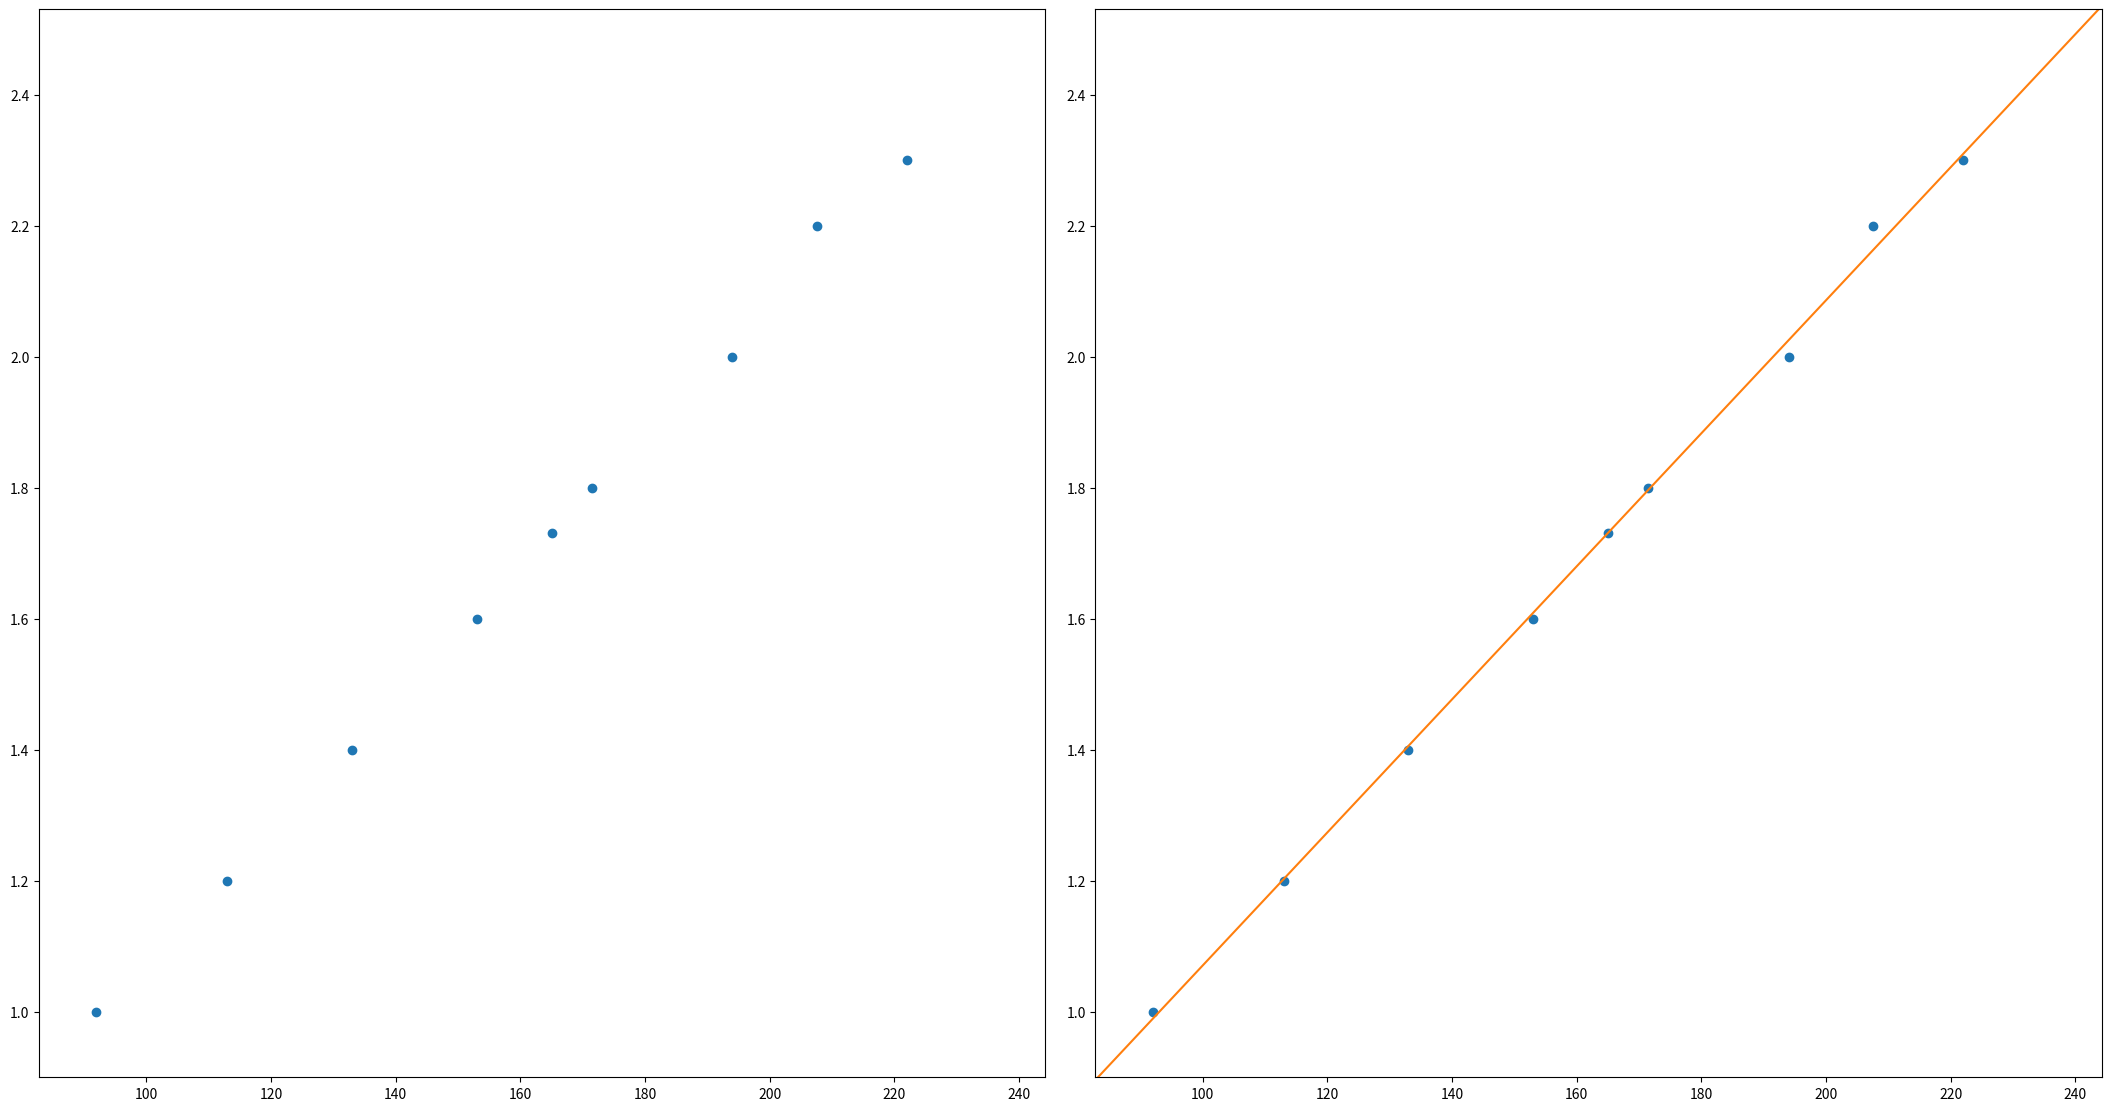

Here is the Python script that generated this plot:

import matplotlib.pyplot as plt
import numpy as np
x = np.array([222.0,207.5,194.0,171.5,153.0,133.0,113.0,92.0])
y = np.array([2.3,2.2,2.0,1.8,1.6,1.4,1.2,1.0])
L = 165.0
xy=x*y
xx=np.square(x)
yy=np.square(y)

Sum_x=np.sum(x)
Sum_y=np.sum(y)
Sum_xy=np.sum(xy)
Sum_xx=np.sum(xx)
Sum_yy=np.sum(yy)
n=len(x)


 
m = (n*Sum_xy-Sum_x*Sum_y)/(n*Sum_xx-Sum_x**2)
b = (Sum_xx*Sum_y-Sum_x*Sum_xy)/(n*Sum_xx-Sum_x*Sum_x)
r2 = np.square(n*Sum_xy-Sum_x*Sum_y)/((n*Sum_xx-Sum_x*Sum_x)*(n*Sum_yy-Sum_y*Sum_y))
r = np.sqrt(r2)
delta_m = np.abs(m)*np.sqrt((1/r2-1)/(n-2))
delta_b = delta_m*np.sqrt(Sum_xx/n)
X = m*L + b
x = np.append(x, L)
y = np.append(y, X)


xmax = np.max(x)*1.1
xmin = np.min(x)*0.9
ymax = np.max(y)*1.1
ymin = np.min(y)*0.9
x1 = np.array([xmin,xmax])
yline = m*x1+b

fig1, ax = plt.subplots(1, 2, figsize=(21,11), layout="constrained")
ax[0].plot(x,y,"o")
ax[0].set_xlim([xmin,xmax])
ax[0].set_ylim([ymin,ymax])

ax[1].plot(x,y,"o",x1,yline)
ax[1].set_xlim([xmin,xmax])
ax[1].set_ylim([ymin,ymax])
